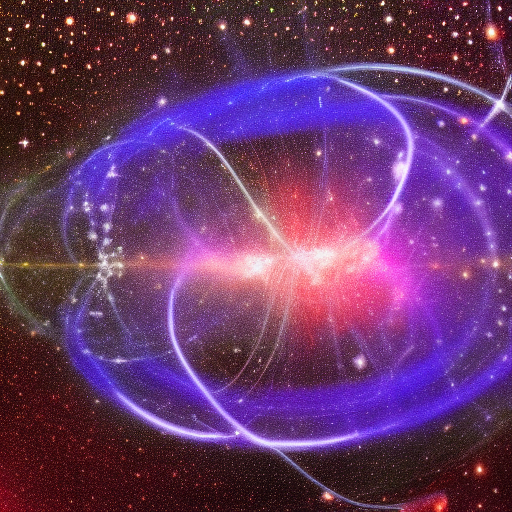
Generation parameters embedded in this image by AUTOMATIC1111 Stable Diffusion web UI or a fork of it (Forge, ...) (PNG 'parameters' text chunk):
Quantum entanglement on a cosmic scale, particles separated by cosmic distances remaining mysteriously connected, their fates intertwined across the cosmic stage.
Steps: 20, Sampler: Euler a, CFG scale: 7, Seed: 4060616694, Size: 512x512, Model hash: 6ce0161689, Model: v1-5-pruned-emaonly